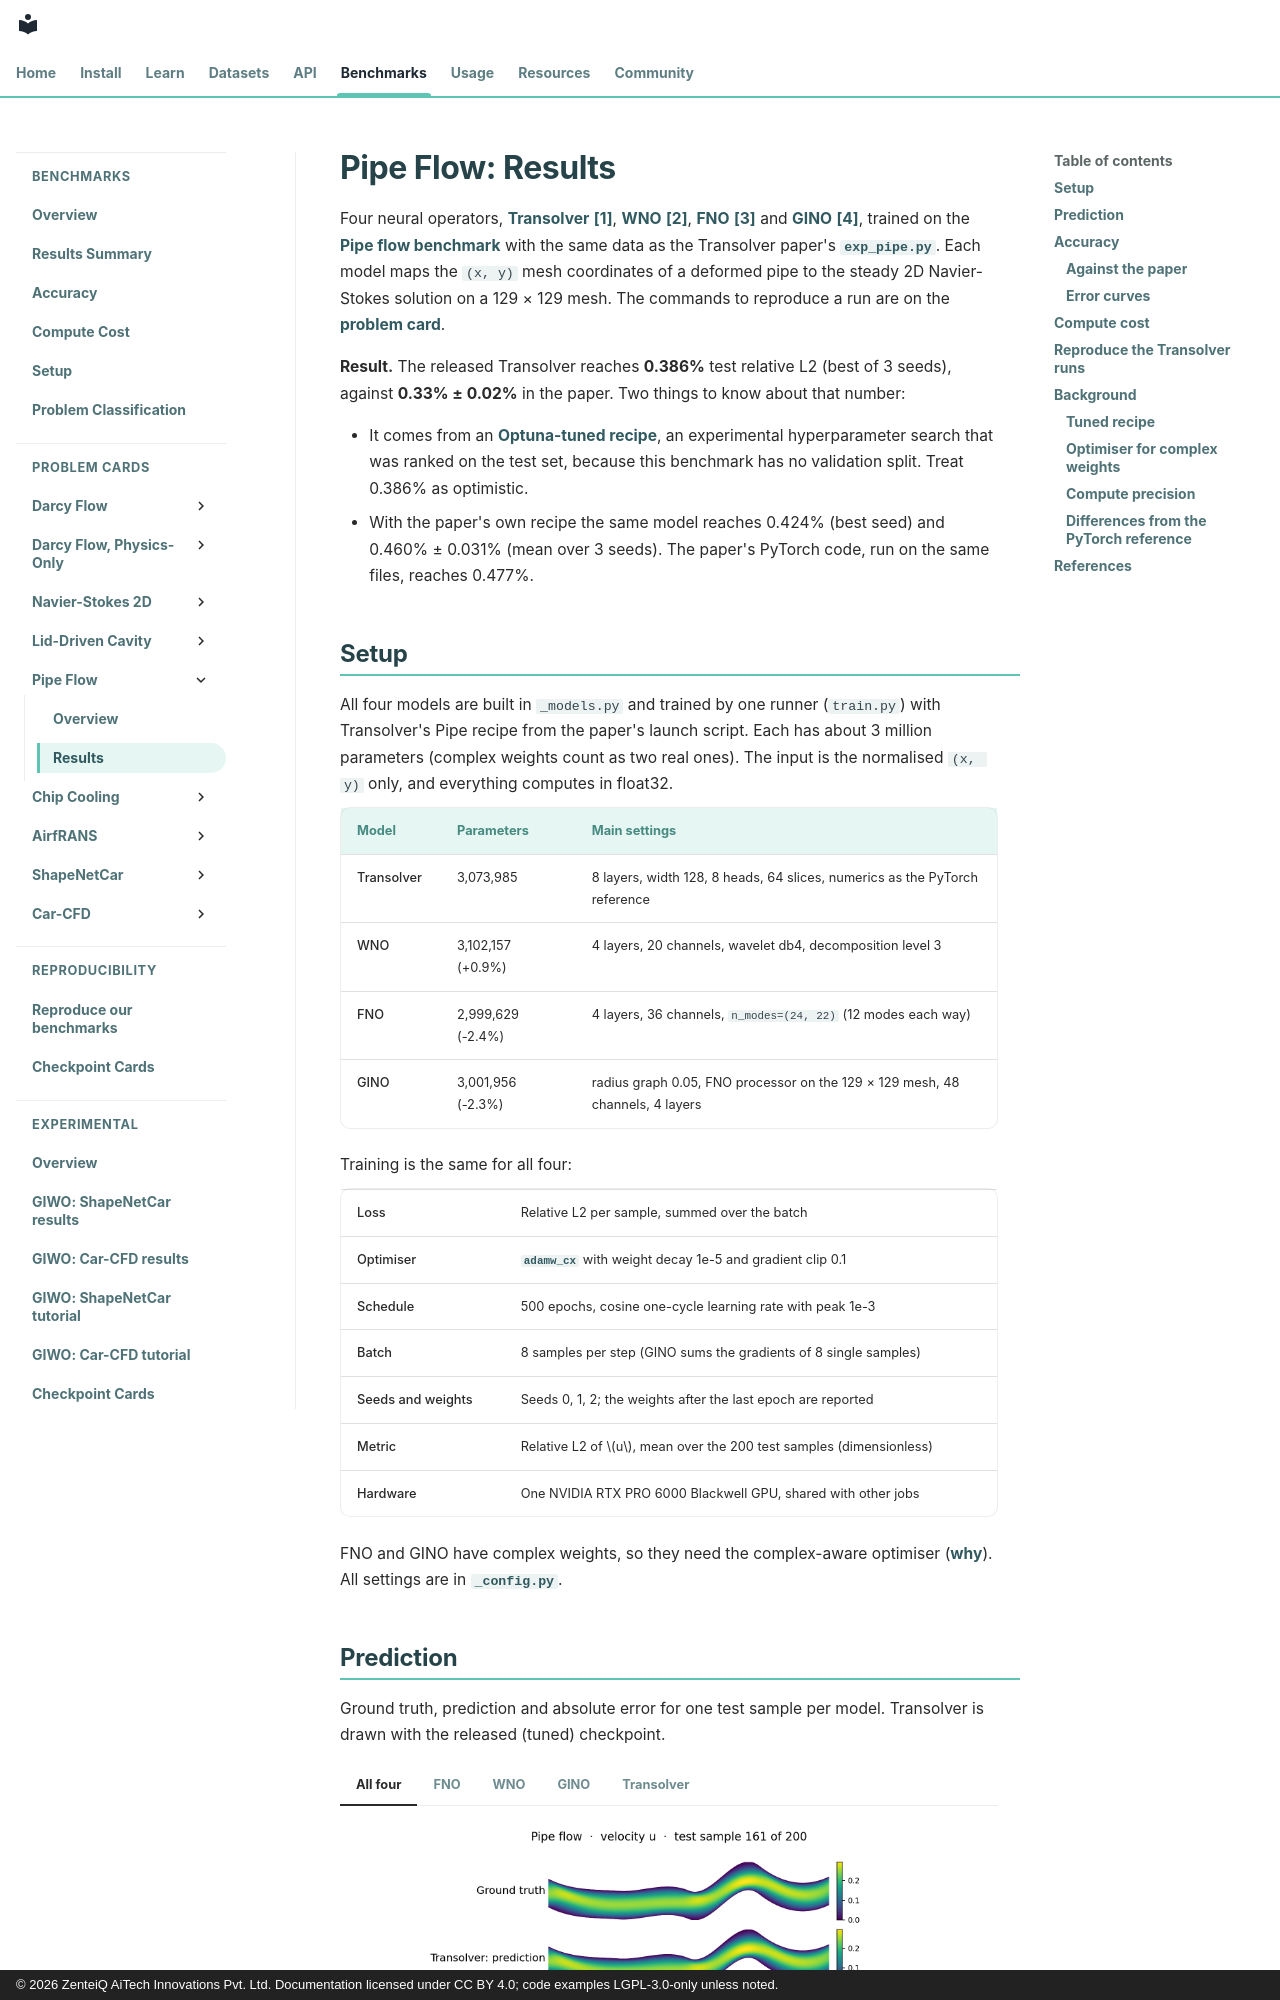

repository: zenteiq-research/scirex · page: benchmarks/pipe/results/comparative/index.html · generator: mkdocs · copyright: © 2026 ZenteiQ AiTech Innovations Pvt. Ltd. Documentation licensed under CC BY 4.0; code examples LGPL-3.0-only unless noted.

<!--
SPDX-FileCopyrightText: 2026 ZenteiQ AiTech Innovations Pvt. Ltd.
License notice: Documentation text and diagrams on this page are licensed
under CC BY 4.0. Source-code examples are licensed under LGPL-3.0-only
unless the example states otherwise.
-->

# Pipe Flow: Results

Four neural operators, [Transolver](../../../api/models.md#scirex.models.Transolver) [[1]](#ref1), [WNO](../../../api/models.md#scirex.models.WNO) [[2]](#ref2), [FNO](../../../api/models.md#scirex.models.FNO) [[3]](#ref3) and [GINO](../../../api/models.md#scirex.models.GINO) [[4]](#ref4), trained on the [Pipe flow benchmark](../README.md) with the same data as the Transolver paper's [`exp_pipe.py`](https://github.com/thuml/Transolver/blob/main/PDE-Solving-StandardBenchmark/exp_pipe.py). Each model maps the `(x, y)` mesh coordinates of a deformed pipe to the steady 2D Navier-Stokes solution on a 129 × 129 mesh. The commands to reproduce a run are on the [problem card](../README.md#reproduce).

**Result.** The released Transolver reaches **0.386%** test relative L2 (best of 3 seeds), against **0.33% ± 0.02%** in the paper. Two things to know about that number:

- It comes from an [Optuna-tuned recipe](#tuned-recipe), an experimental hyperparameter search that was ranked on the test set, because this benchmark has no validation split. Treat 0.386% as optimistic.
- With the paper's own recipe the same model reaches 0.424% (best seed) and 0.460% ± 0.031% (mean over 3 seeds). The paper's PyTorch code, run on the same files, reaches 0.477%.
